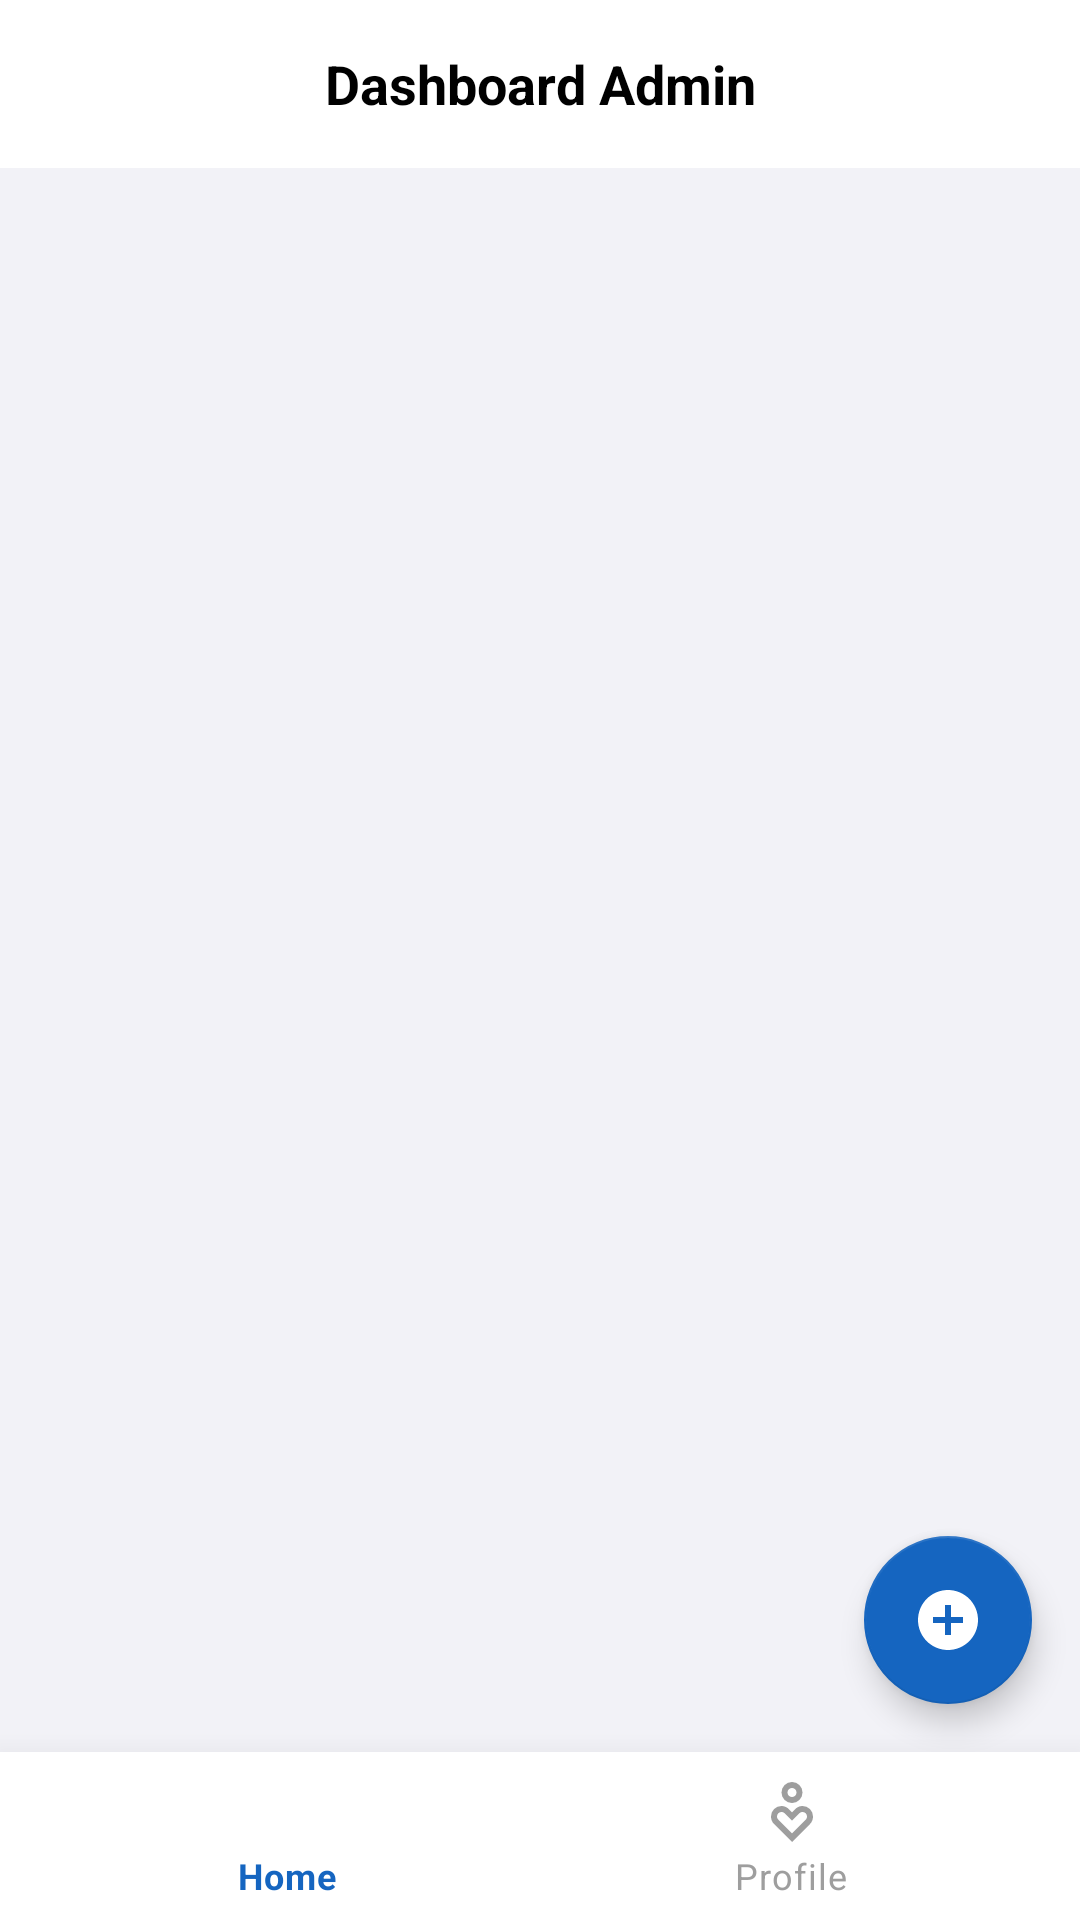

Android layout source for this screen:
<!-- AndroidManifest.xml: application theme Theme.BANKSOALSTIS -->
<!-- res/layout/activity_admin_main.xml -->
<?xml version="1.0" encoding="utf-8"?>

<androidx.constraintlayout.widget.ConstraintLayout
    xmlns:android="http://schemas.android.com/apk/res/android"
    xmlns:app="http://schemas.android.com/apk/res-auto"
    xmlns:tools="http://schemas.android.com/tools"
    android:layout_width="match_parent"
    android:layout_height="match_parent"
    android:background="#F2F2F7">

    <com.google.android.material.appbar.AppBarLayout
        android:id="@+id/appBarLayout"
        android:layout_width="match_parent"
        android:layout_height="wrap_content"
        android:background="@android:color/transparent"
        app:elevation="0dp"
        app:layout_constraintTop_toTopOf="parent">

        <androidx.appcompat.widget.Toolbar
            android:id="@+id/toolbar"
            android:layout_width="match_parent"
            android:layout_height="?attr/actionBarSize"
            android:background="@color/white">

            <TextView
                android:layout_width="wrap_content"
                android:layout_height="wrap_content"
                android:layout_gravity="center"
                android:text="Dashboard Admin"
                android:textColor="@color/black"
                android:textSize="18sp"
                android:textStyle="bold" />

            <ImageView
                android:id="@+id/btnToolbarLogout"
                android:layout_width="24dp"
                android:layout_height="24dp"
                android:layout_gravity="end"
                android:layout_marginEnd="16dp"
                android:src="@drawable/ic_delete"
                app:tint="#FF3B30"/> </androidx.appcompat.widget.Toolbar>
    </com.google.android.material.appbar.AppBarLayout>

    <androidx.recyclerview.widget.RecyclerView
        android:id="@+id/rvMatkul"
        android:layout_width="match_parent"
        android:layout_height="0dp"
        android:padding="8dp"
        android:clipToPadding="false"
        tools:listitem="@layout/item_matakuliah"
        app:layout_constraintTop_toBottomOf="@id/appBarLayout"
        app:layout_constraintBottom_toTopOf="@id/bottomNavigation" />

    <com.google.android.material.floatingactionbutton.FloatingActionButton
        android:id="@+id/fabAdd"
        android:layout_width="wrap_content"
        android:layout_height="wrap_content"
        android:layout_margin="16dp"
        android:src="@drawable/ic_add_circle"
        app:backgroundTint="#1565C0"
        app:tint="@color/white"
        app:layout_constraintBottom_toTopOf="@id/bottomNavigation"
        app:layout_constraintEnd_toEndOf="parent" />

    <com.google.android.material.bottomnavigation.BottomNavigationView
        android:id="@+id/bottomNavigation"
        android:layout_width="match_parent"
        android:layout_height="wrap_content"
        android:background="@color/white"
        app:itemIconTint="@color/selector_nav_color"
        app:itemTextColor="@color/selector_nav_color"
        app:menu="@menu/menu_bottom_nav"
        app:labelVisibilityMode="labeled"
        app:elevation="16dp"
        app:layout_constraintBottom_toBottomOf="parent" />

</androidx.constraintlayout.widget.ConstraintLayout>
<!-- res/layout/item_matakuliah.xml (included above) -->
<?xml version="1.0" encoding="utf-8"?>

<com.google.android.material.card.MaterialCardView
    xmlns:android="http://schemas.android.com/apk/res/android"
    xmlns:app="http://schemas.android.com/apk/res-auto"
    android:layout_width="match_parent"
    android:layout_height="wrap_content"
    android:layout_marginBottom="12dp"
    android:layout_marginHorizontal="4dp"
    app:cardCornerRadius="12dp"
    app:cardElevation="4dp">

    <LinearLayout
        android:layout_width="match_parent"
        android:layout_height="wrap_content"
        android:orientation="vertical"
        android:padding="16dp">

        <LinearLayout
            android:layout_width="match_parent"
            android:layout_height="wrap_content"
            android:orientation="horizontal"
            android:gravity="center_vertical">

            <TextView
                android:id="@+id/tvKode"
                android:layout_width="wrap_content"
                android:layout_height="wrap_content"
                android:text="3SI1"
                android:textStyle="bold"
                android:background="#E3F2FD"
                android:textColor="#0066CC"
                android:paddingHorizontal="8dp"
                android:paddingVertical="4dp"
                android:textSize="12sp"/>

            <TextView
                android:id="@+id/tvSks"
                android:layout_width="wrap_content"
                android:layout_height="wrap_content"
                android:text="3 SKS"
                android:textSize="12sp"
                android:layout_marginStart="8dp"
                android:textColor="#757575"/>
        </LinearLayout>

        <TextView
            android:id="@+id/tvNamaMatkul"
            android:layout_width="match_parent"
            android:layout_height="wrap_content"
            android:text="Pemrograman Mobile"
            android:textSize="18sp"
            android:textStyle="bold"
            android:layout_marginTop="8dp"
            android:textColor="@android:color/black"/>

        <TextView
            android:id="@+id/tvDeskripsi"
            android:layout_width="match_parent"
            android:layout_height="wrap_content"
            android:text="Deskripsi singkat mata kuliah..."
            android:textSize="14sp"
            android:maxLines="2"
            android:ellipsize="end"
            android:layout_marginTop="4dp"
            android:textColor="#616161"/>
    </LinearLayout>
</com.google.android.material.card.MaterialCardView>
<!-- resources referenced by this layout -->
<resources>
  <!-- drawable ic_add_circle (drawable) -->
  <vector xmlns:android="http://schemas.android.com/apk/res/android"
      android:width="24dp"
      android:height="24dp"
      android:viewportWidth="24"
      android:viewportHeight="24">
      <path android:fillColor="#1565C0" android:pathData="M12,2C6.48,2 2,6.48 2,12s4.48,10 10,10 10,-4.48 10,-10S17.52,2 12,2zM17,13h-4v4h-2v-4H7v-2h4V7h2v4h4v2z"/>
  </vector>
  <style name="Theme.BANKSOALSTIS" parent="Theme.MaterialComponents.DayNight.NoActionBar">
  
          <item name="colorPrimary">#0066CC</item>
          <item name="colorPrimaryVariant">#004C99</item>
          <item name="colorOnPrimary">@android:color/white</item>
  
          <item name="colorSecondary">#FF9800</item>
          <item name="colorSecondaryVariant">#F57C00</item>
          <item name="colorOnSecondary">@android:color/black</item>
  
          <item name="android:statusBarColor">?attr/colorPrimaryVariant</item>
  
          <item name="windowActionBar">false</item>
          <item name="windowNoTitle">true</item>
      </style>
  <!-- not gathered from this repository: default colours our renderer supplied (Android Studio template values) -->
  <color name="black">#FF000000</color>
  <color name="white">#FFFFFFFF</color>
</resources>
